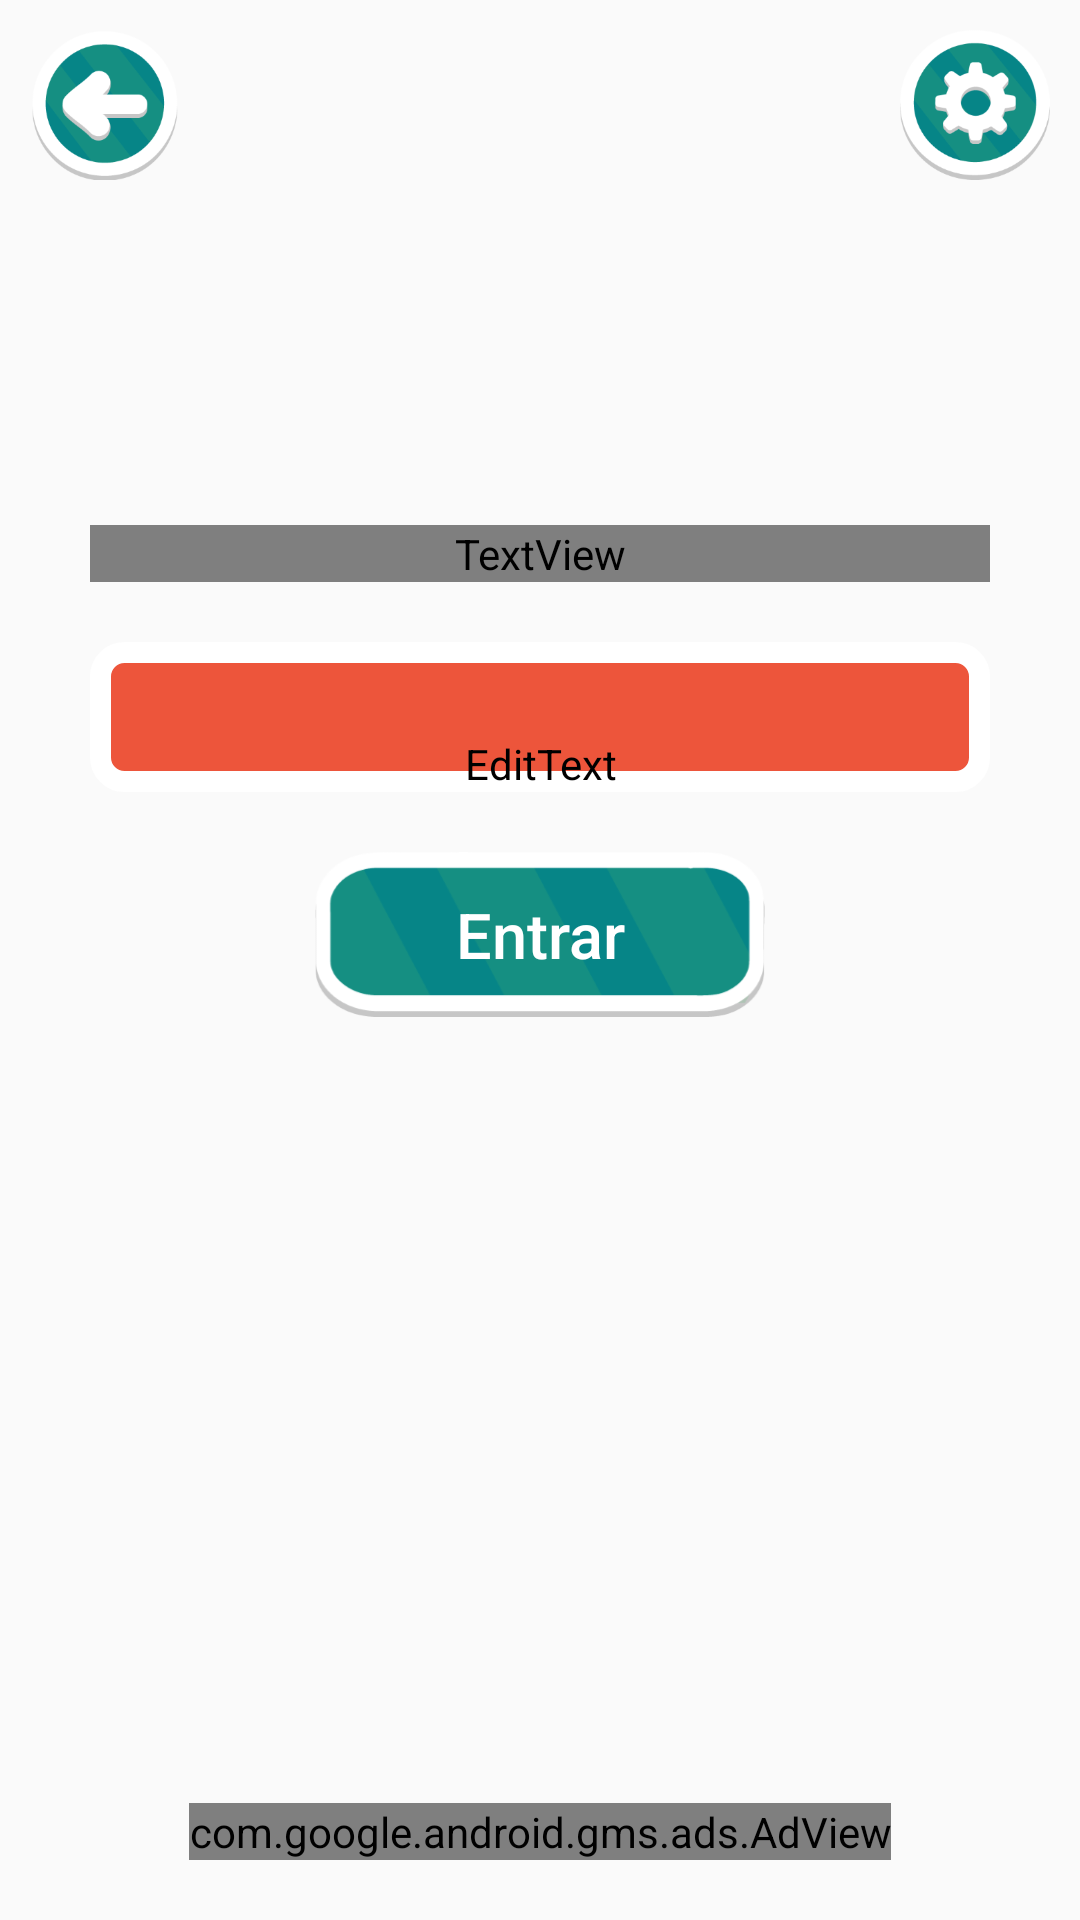

Produce the Android XML layout that renders to this screen, including the resource entries it uses.
<!-- AndroidManifest.xml: application theme iziTheme -->
<!-- res/layout/fragment_join_room.xml -->
<?xml version="1.0" encoding="utf-8"?>
<RelativeLayout xmlns:android="http://schemas.android.com/apk/res/android"
    android:id="@+id/joinRoomFragment"
    android:layout_width="match_parent"
    android:layout_height="match_parent">

    <ImageButton
        android:id="@+id/joinRoomBackButton"
        android:layout_width="50dp"
        android:layout_height="50dp"
        android:layout_margin="10dp"
        android:layout_alignParentStart="true"
        android:layout_alignParentTop="true"
        android:background="@drawable/ic_button_back"
        android:onClick="goToStartMatchFragment"/>

    <ImageButton
        android:id="@+id/joinRoomOptionsButton"
        android:layout_width="50dp"
        android:layout_height="50dp"
        android:layout_margin="10dp"
        android:layout_alignParentEnd="true"
        android:layout_alignParentTop="true"
        android:background="@drawable/ic_button_options"
        android:onClick="openOptionsModal"/>

    <TextView
        android:id="@+id/joinRoomInstructions"
        android:layout_width="300dp"
        android:layout_height="wrap_content"
        android:layout_centerHorizontal="true"
        android:textAlignment="center"
        android:layout_marginTop="175dp"
        android:text="@string/joinRoomInstructionsText"
        style="@style/iziThemeText"/>

    <ImageView
        android:id="@+id/joinRoomCodeInputBackground"
        android:layout_width="300dp"
        android:layout_height="50dp"
        android:layout_below="@+id/joinRoomInstructions"
        android:layout_marginTop="20dp"
        android:background="@drawable/ic_history_background"
        android:layout_centerHorizontal="true" />

    <EditText
        android:id="@+id/joinRoomCodeInput"
        style="@style/iziThemeText"
        android:layout_width="280dp"
        android:layout_height="wrap_content"
        android:layout_alignBottom="@+id/joinRoomCodeInputBackground"
        android:layout_centerHorizontal="true"
        android:backgroundTint="@android:color/transparent"
        android:hint="@string/joinRoomCodeInputHintText"
        android:selectAllOnFocus="true"
        android:singleLine="true"
        android:textAlignment="center"
        android:textColorHint="#7fffffff"
        android:textColorLink="@android:color/transparent" />

    <Button
        android:id="@+id/joinRoomJoinMatchButton"
        android:layout_width="150dp"
        android:layout_height="55dp"
        android:layout_marginTop="20dp"
        android:layout_below="@+id/joinRoomCodeInputBackground"
        android:text="@string/joinRoomJoinButtonText"
        android:onClick="joinRoom"
        style="@style/MenuButton" />

    <com.google.android.gms.ads.AdView
        xmlns:ads="http://schemas.android.com/apk/res-auto"
        android:id="@+id/adView"
        android:layout_width="wrap_content"
        android:layout_height="wrap_content"
        android:layout_centerHorizontal="true"
        android:layout_alignParentBottom="true"
        android:layout_marginBottom="20dp"
        ads:adSize="BANNER"
        ads:adUnitId="ca-app-pub-3940256099942544/6300978111">
    </com.google.android.gms.ads.AdView>

</RelativeLayout>
<!-- resources referenced by this layout -->
<resources>
  <!-- drawable ic_button_back: png bitmap (drawable-hdpi, 7562 bytes) -->
  <!-- drawable ic_button_options: png bitmap (drawable, 6425 bytes) -->
  <!-- drawable ic_history_background (drawable) -->
  <?xml version="1.0" encoding="utf-8"?>
  <shape xmlns:android="http://schemas.android.com/apk/res/android"
      android:shape="rectangle">
      <solid android:color="@color/colorOrange" />
      <corners
          android:bottomRightRadius="8dp"
          android:bottomLeftRadius="8dp"
          android:topRightRadius="8dp"
          android:topLeftRadius="8dp"/>
      <stroke
          android:width="7dp"
          android:color="@color/colorWhite" />
  </shape>
  <string name="joinRoomCodeInputHintText">Código</string>
  <string name="joinRoomInstructionsText">Para entrar na sala de seus amigos, coloque o mesmo código escrito na sala deles abaixo!</string>
  <string name="joinRoomJoinButtonText">Entrar</string>
  <style name="MenuButton">
          <item name="android:layout_width">200dp</item>
          <item name="android:layout_height">75dp</item>
          <item name="android:layout_centerHorizontal">true</item>
          <item name="android:background">@drawable/ic_button_entergame</item>
          <item name="android:textColor">@color/colorWhite</item>
          <item name="android:textSize">21sp</item>
          <item name="android:textAllCaps">false</item>
          <item name="android:layout_marginTop">35dp</item>
      </style>
  <style name="iziThemeText">
          <item name="android:fontFamily">@font/neutra_text_bold</item>
          <item name="android:textColor">@color/colorWhite</item>
          <item name="android:textSize">21dp</item>
      </style>
  <style name="iziTheme" parent="Theme.AppCompat.Light.NoActionBar">
          <item name="colorPrimaryDark">@color/colorYellowDark</item>
          <item name="colorAccent">@color/colorYellow</item>
      </style>
  <color name="colorOrange">#ED553B</color>
  <color name="colorWhite">#FFFFFF</color>
  <!-- drawable ic_button_entergame: png bitmap (drawable-hdpi, 4540 bytes) -->
  <color name="colorYellowDark">#ef9e34</color>
  <color name="colorYellow">#F2B134</color>
</resources>
